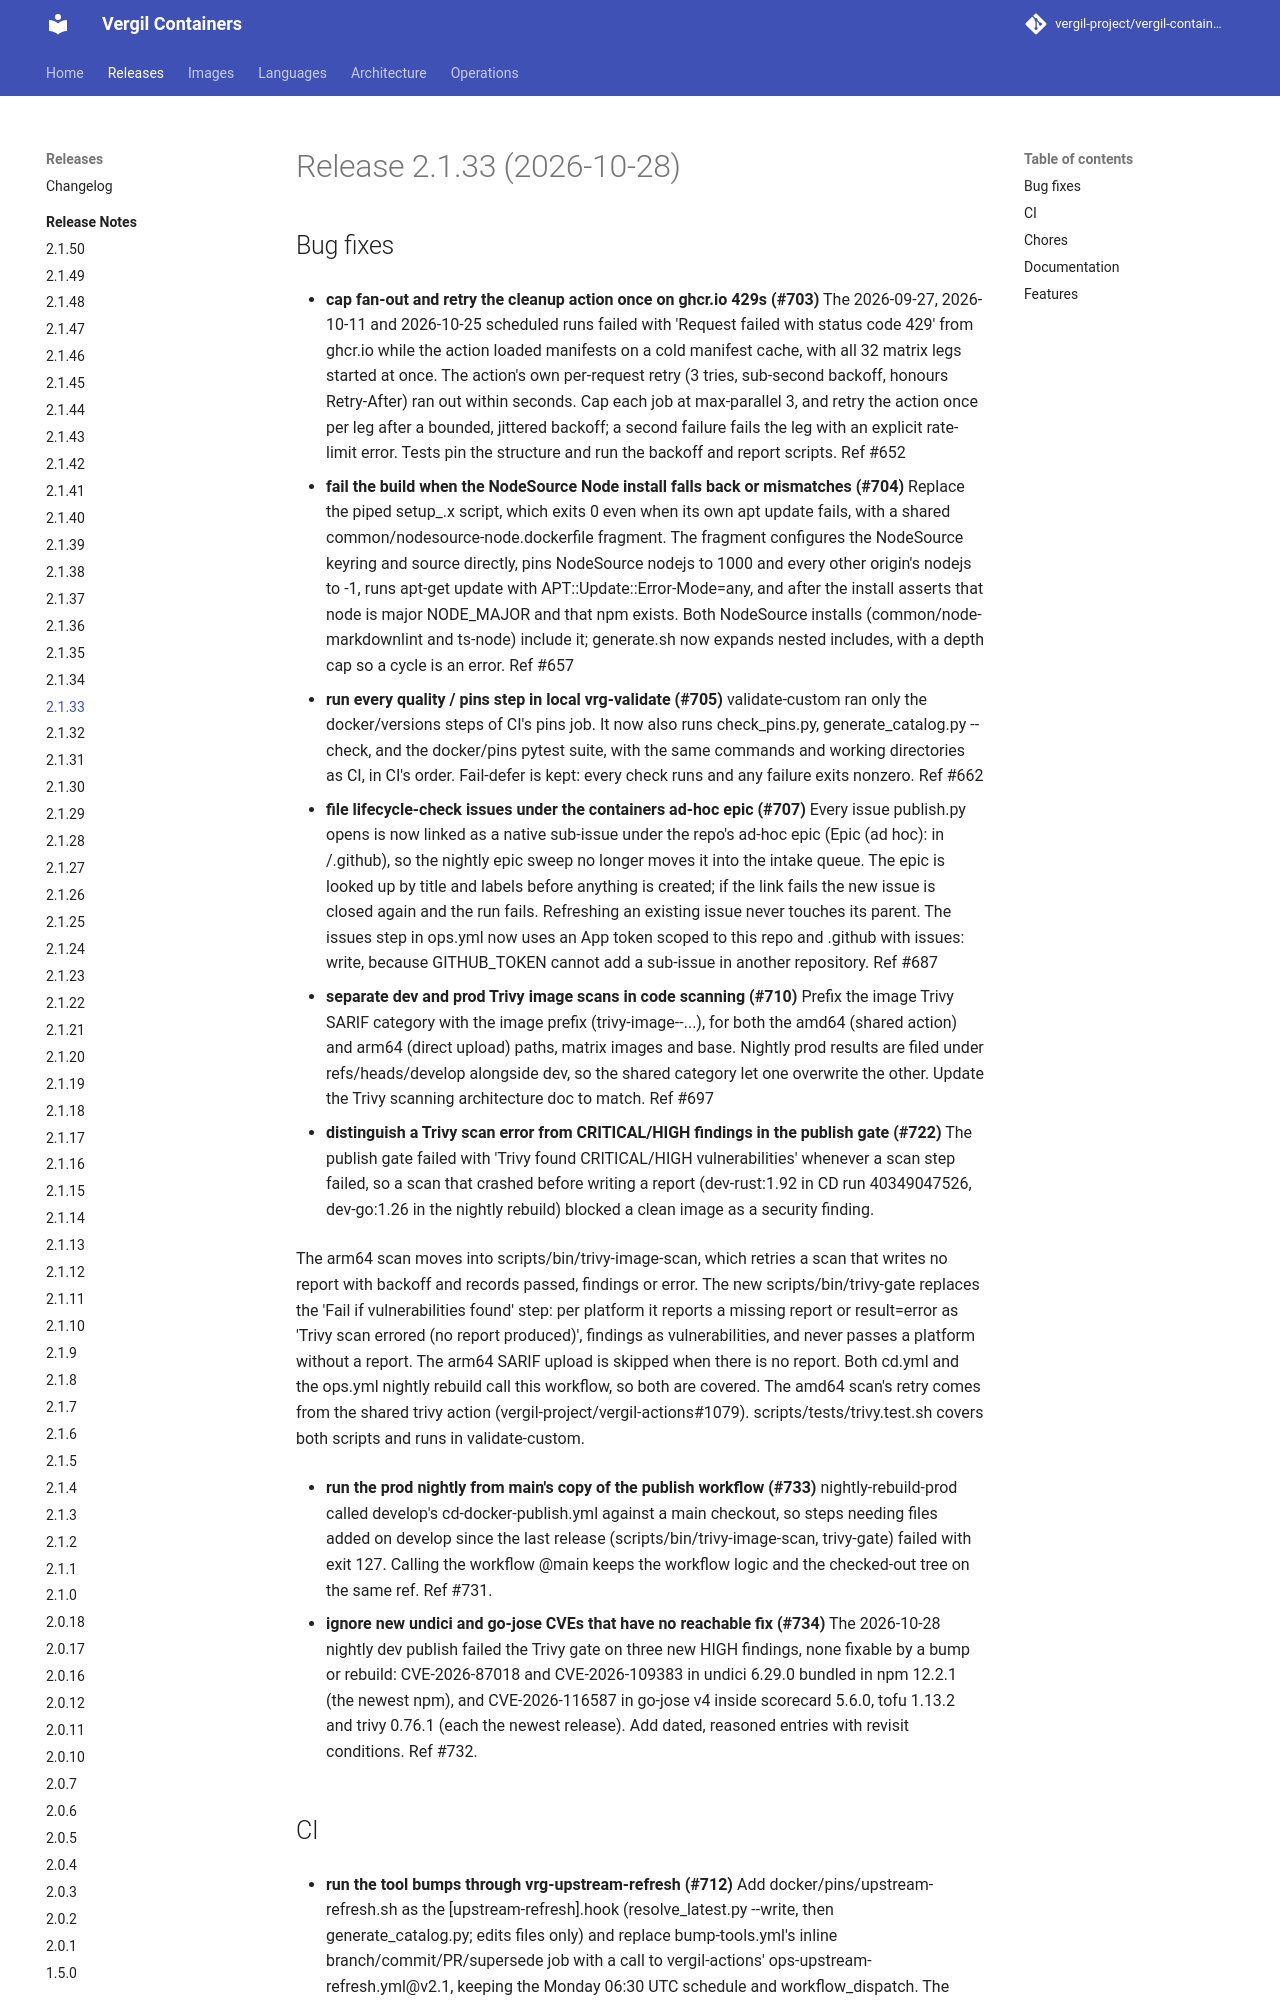

repository: vergil-project/vergil-containers · page: dev/releases/v2.1.33/index.html · generator: mkdocs


# Release 2.1.33 (2026-10-28)

## Bug fixes

- **cap fan-out and retry the cleanup action once on ghcr.io 429s (#703)**
The 2026-09-27, 2026-10-11 and 2026-10-25 scheduled runs failed with 'Request failed with status code 429' from ghcr.io while the action loaded manifests on a cold manifest cache, with all 32 matrix legs started at once. The action's own per-request retry (3 tries, sub-second backoff, honours Retry-After) ran out within seconds. Cap each job at max-parallel 3, and retry the action once per leg after a bounded, jittered backoff; a second failure fails the leg with an explicit rate-limit error. Tests pin the structure and run the backoff and report scripts. Ref #652

- **fail the build when the NodeSource Node install falls back or mismatches (#704)**
Replace the piped setup_<major>.x script, which exits 0 even when its own apt update fails, with a shared common/nodesource-node.dockerfile fragment. The fragment configures the NodeSource keyring and source directly, pins NodeSource nodejs to 1000 and every other origin's nodejs to -1, runs apt-get update with APT::Update::Error-Mode=any, and after the install asserts that node is major NODE_MAJOR and that npm exists. Both NodeSource installs (common/node-markdownlint and ts-node) include it; generate.sh now expands nested includes, with a depth cap so a cycle is an error. Ref #657

- **run every quality / pins step in local vrg-validate (#705)**
validate-custom ran only the docker/versions steps of CI's pins job. It now also runs check_pins.py, generate_catalog.py --check, and the docker/pins pytest suite, with the same commands and working directories as CI, in CI's order. Fail-defer is kept: every check runs and any failure exits nonzero. Ref #662

- **file lifecycle-check issues under the containers ad-hoc epic (#707)**
Every issue publish.py opens is now linked as a native sub-issue under the repo's ad-hoc epic (Epic (ad hoc): <repo> in <owner>/.github), so the nightly epic sweep no longer moves it into the intake queue. The epic is looked up by title and labels before anything is created; if the link fails the new issue is closed again and the run fails. Refreshing an existing issue never touches its parent. The issues step in ops.yml now uses an App token scoped to this repo and .github with issues: write, because GITHUB_TOKEN cannot add a sub-issue in another repository. Ref #687

- **separate dev and prod Trivy image scans in code scanning (#710)**
Prefix the image Trivy SARIF category with the image prefix (trivy-image-<prefix>-...), for both the amd64 (shared action) and arm64 (direct upload) paths, matrix images and base. Nightly prod results are filed under refs/heads/develop alongside dev, so the shared category let one overwrite the other. Update the Trivy scanning architecture doc to match. Ref #697

- **distinguish a Trivy scan error from CRITICAL/HIGH findings in the publish gate (#722)**
The publish gate failed with 'Trivy found CRITICAL/HIGH vulnerabilities' whenever a scan step failed, so a scan that crashed before writing a report (dev-rust:1.92 in CD run 40349047526, dev-go:1.26 in the nightly rebuild) blocked a clean image as a security finding.

The arm64 scan moves into scripts/bin/trivy-image-scan, which retries a scan that writes no report with backoff and records passed, findings or error. The new scripts/bin/trivy-gate replaces the 'Fail if vulnerabilities found' step: per platform it reports a missing report or result=error as 'Trivy scan errored (no report produced)', findings as vulnerabilities, and never passes a platform without a report. The arm64 SARIF upload is skipped when there is no report. Both cd.yml and the ops.yml nightly rebuild call this workflow, so both are covered. The amd64 scan's retry comes from the shared trivy action (vergil-project/vergil-actions#1079). scripts/tests/trivy.test.sh covers both scripts and runs in validate-custom.

- **run the prod nightly from main's copy of the publish workflow (#733)**
nightly-rebuild-prod called develop's cd-docker-publish.yml against a main checkout, so steps needing files added on develop since the last release (scripts/bin/trivy-image-scan, trivy-gate) failed with exit 127. Calling the workflow @main keeps the workflow logic and the checked-out tree on the same ref. Ref #731.

- **ignore new undici and go-jose CVEs that have no reachable fix (#734)**
The 2026-10-28 nightly dev publish failed the Trivy gate on three new HIGH findings, none fixable by a bump or rebuild: CVE-2026-87018 and CVE-2026-109383 in undici 6.29.0 bundled in npm 12.2.1 (the newest npm), and CVE-2026-116587 in go-jose v4 inside scorecard 5.6.0, tofu 1.13.2 and trivy 0.76.1 (each the newest release). Add dated, reasoned entries with revisit conditions. Ref #732.
